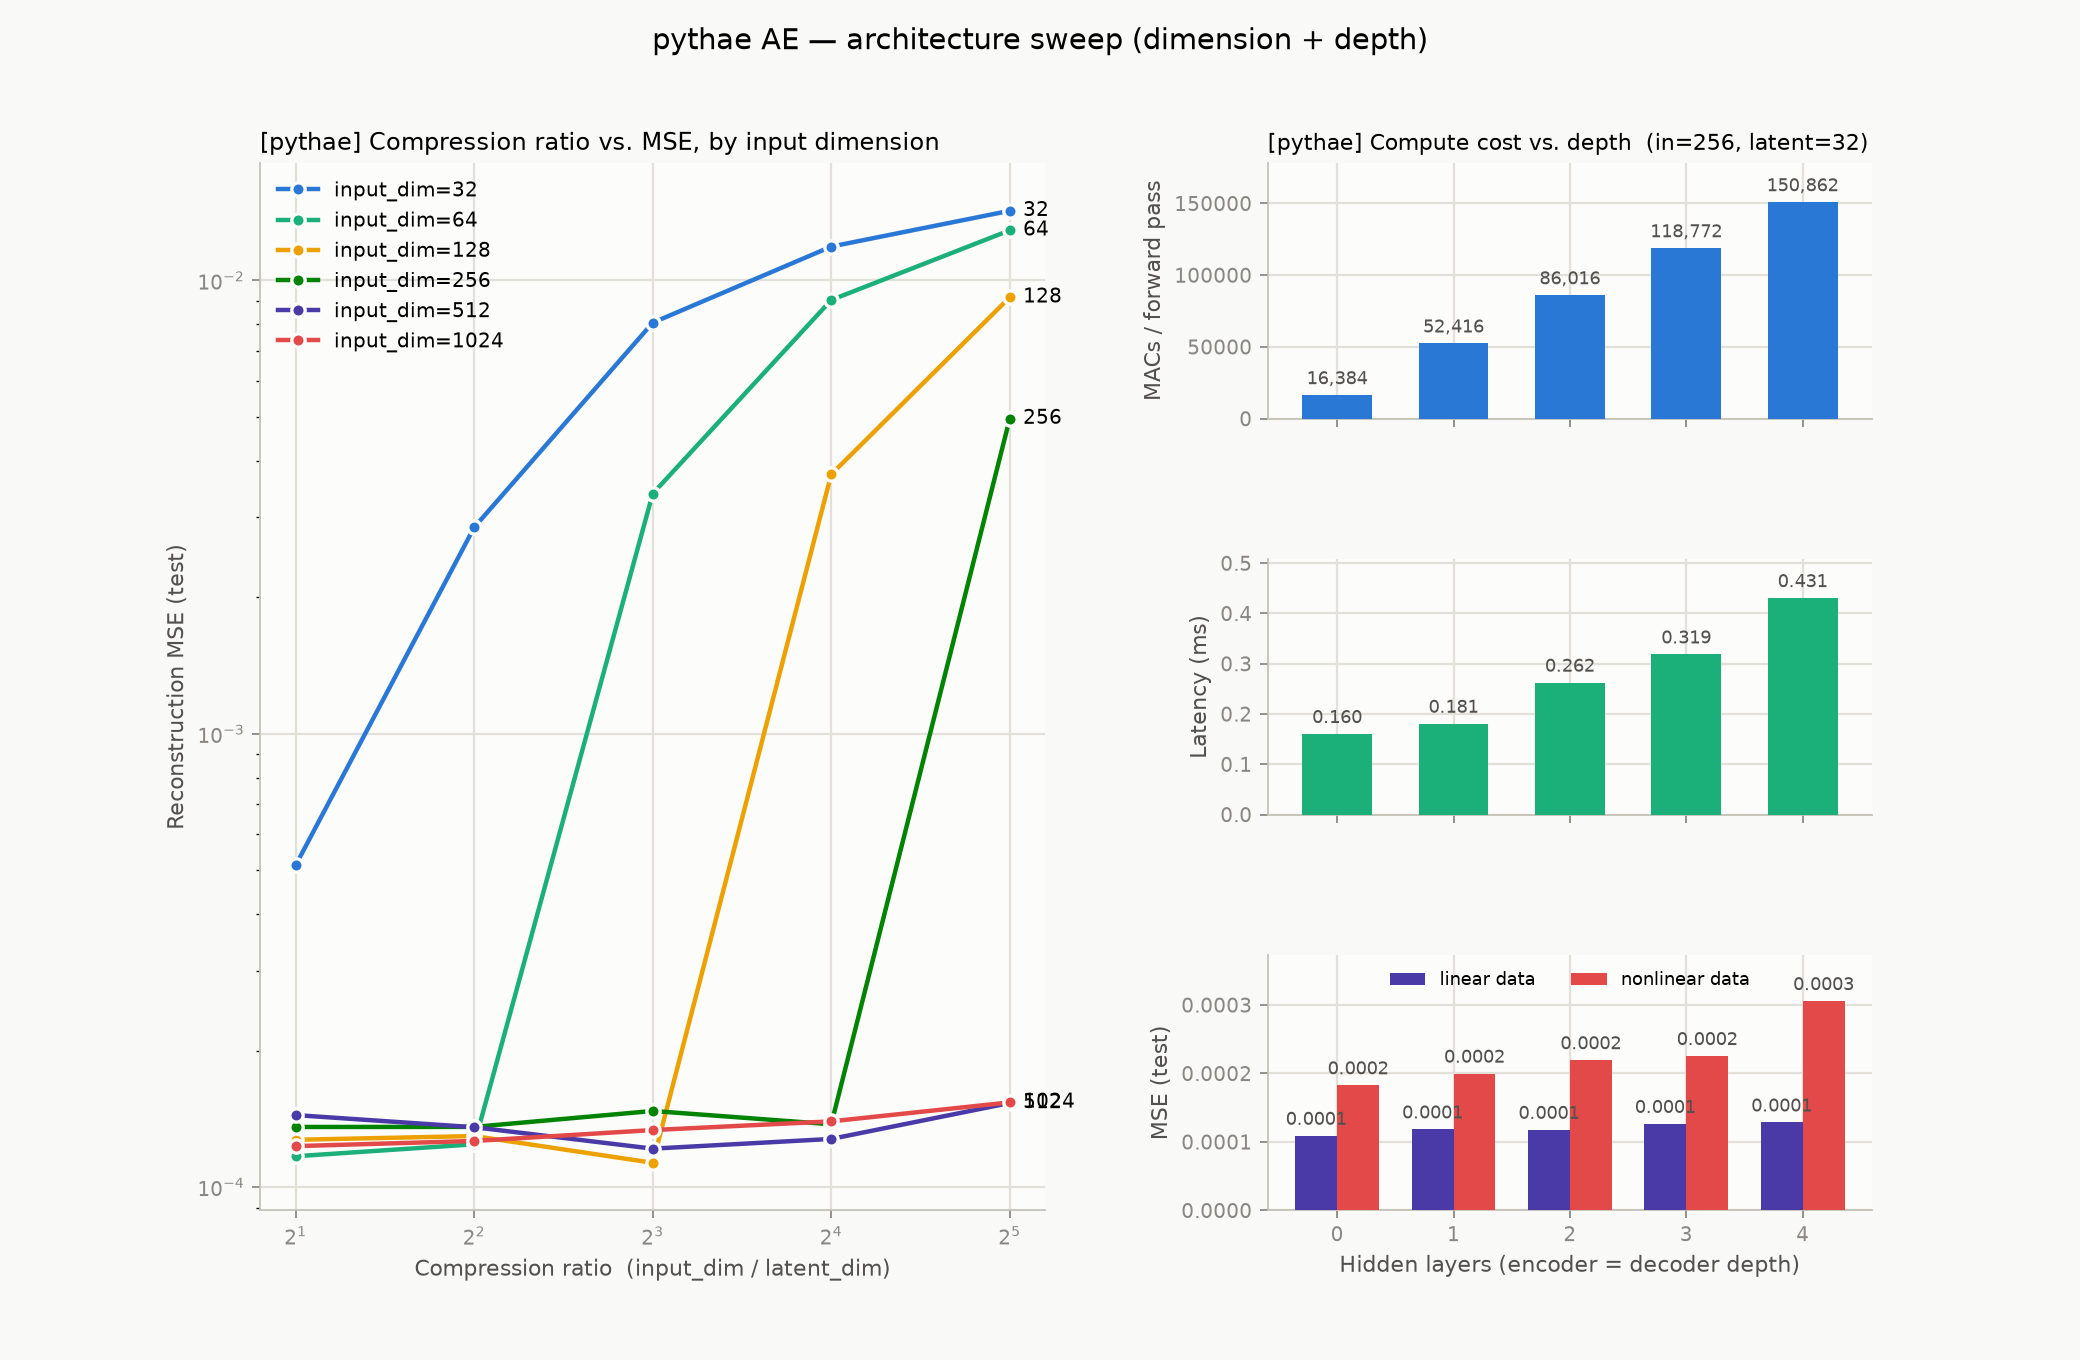

Source data for this figure (header and first rows):
sweep, input_dim, latent_dim, encoder_hidden_layers, decoder_hidden_layers, compression_ratio, mse, n_params, macs, encoder_macs, decoder_macs, energy_est_nJ, latency_ms
dimension, 32, 16, 2, 2, 2.0, 0.000513, 3378, 3240, 1620, 1620, 14.9, 0.1986
dimension, 32, 8, 2, 2, 4.0, 0.002853, 2114, 2008, 1004, 1004, 9.237, 0.1829
dimension, 32, 4, 2, 2, 8.0, 0.008066, 1428, 1344, 672, 672, 6.182, 0.1698
dimension, 32, 2, 2, 2, 16.0, 0.01187, 1052, 982, 491, 491, 4.517, 0.2335
dimension, 32, 1, 2, 2, 32.0, 0.01424, 765, 706, 353, 353, 3.248, 0.2297
dimension, 64, 32, 2, 2, 2.0, 0.0001169, 13446, 13168, 6584, 6584, 60.57, 0.248
dimension, 64, 16, 2, 2, 4.0, 0.0001243, 8130, 7920, 3960, 3960, 36.43, 0.5404
dimension, 64, 8, 2, 2, 8.0, 0.003386, 5544, 5376, 2688, 2688, 24.73, 0.3689
dimension, 64, 4, 2, 2, 16.0, 0.009051, 3918, 3780, 1890, 1890, 17.39, 0.2793
dimension, 64, 2, 2, 2, 32.0, 0.0129, 2942, 2824, 1412, 1412, 12.99, 0.3082
dimension, 128, 64, 2, 2, 2.0, 0.0001271, 53562, 53004, 26502, 26502, 243.8, 0.2661
dimension, 128, 32, 2, 2, 4.0, 0.0001296, 32686, 32262, 16131, 16131, 148.4, 0.2956
dimension, 128, 16, 2, 2, 8.0, 0.0001131, 21840, 21504, 10752, 10752, 98.92, 0.3793
dimension, 128, 8, 2, 2, 16.0, 0.003734, 15694, 15416, 7708, 7708, 70.91, 0.2903
dimension, 128, 4, 2, 2, 32.0, 0.009177, 11622, 11384, 5692, 5692, 52.37, 0.6475
dimension, 256, 128, 2, 2, 2.0, 0.0001357, 211630, 210518, 105259, 105259, 968.4, 0.3127
dimension, 256, 64, 2, 2, 4.0, 0.0001357, 129178, 128332, 64166, 64166, 590.3, 0.2664
dimension, 256, 32, 2, 2, 8.0, 0.0001472, 86688, 86016, 43008, 43008, 395.7, 0.3152
dimension, 256, 16, 2, 2, 16.0, 0.0001376, 62220, 61664, 30832, 30832, 283.7, 0.2678
dimension, 256, 8, 2, 2, 32.0, 0.004956, 46398, 45922, 22961, 22961, 211.2, 0.2587
dimension, 512, 256, 2, 2, 2.0, 0.0001441, 845622, 843396, 421698, 421698, 3880, 0.4197
dimension, 512, 128, 2, 2, 4.0, 0.0001355, 515550, 513858, 256929, 256929, 2364, 0.5209
dimension, 512, 64, 2, 2, 8.0, 0.0001215, 345408, 344064, 172032, 172032, 1583, 0.3868
dimension, 512, 32, 2, 2, 16.0, 0.0001277, 247054, 245942, 122971, 122971, 1131, 0.2969
dimension, 512, 16, 2, 2, 32.0, 0.0001533, 183870, 182918, 91459, 91459, 841.4, 0.3134
dimension, 1024, 512, 2, 2, 2.0, 0.0001231, 3378726, 3374274, 1687137, 1687137, 15522, 1.096
dimension, 1024, 256, 2, 2, 4.0, 0.0001264, 2055954, 2052572, 1026286, 1026286, 9442, 0.7744
dimension, 1024, 128, 2, 2, 8.0, 0.0001336, 1378944, 1376256, 688128, 688128, 6331, 0.5552
dimension, 1024, 64, 2, 2, 16.0, 0.0001396, 985050, 982828, 491414, 491414, 4521, 0.483
dimension, 1024, 32, 2, 2, 32.0, 0.0001537, 735830, 733924, 366962, 366962, 3376, 0.3453
depth_linear, 256, 32, 0, 0, 8.0, 0.000109, 16672, 16384, 8192, 8192, 75.37, 0.1602
depth_linear, 256, 32, 1, 1, 8.0, 0.0001183, 52886, 52416, 26208, 26208, 241.1, 0.1807
depth_linear, 256, 32, 2, 2, 8.0, 0.0001177, 86688, 86016, 43008, 43008, 395.7, 0.2624
depth_linear, 256, 32, 3, 3, 8.0, 0.0001264, 119654, 118772, 59386, 59386, 546.4, 0.3186
depth_linear, 256, 32, 4, 4, 8.0, 0.0001284, 151956, 150862, 75431, 75431, 694, 0.4306
depth_nonlinear, 256, 32, 0, 0, 8.0, 0.0001828, 16672, 16384, 8192, 8192, 75.37, 0.2577
depth_nonlinear, 256, 32, 1, 1, 8.0, 0.0001998, 52886, 52416, 26208, 26208, 241.1, 0.2809
depth_nonlinear, 256, 32, 2, 2, 8.0, 0.0002194, 86688, 86016, 43008, 43008, 395.7, 0.2723
depth_nonlinear, 256, 32, 3, 3, 8.0, 0.0002255, 119654, 118772, 59386, 59386, 546.4, 0.3404
depth_nonlinear, 256, 32, 4, 4, 8.0, 0.0003057, 151956, 150862, 75431, 75431, 694, 0.3111
asym_linear, 256, 32, 1, 1, 8.0, 0.0001137, 52886, 52416, 26208, 26208, 241.1, 0.1867
asym_linear, 256, 32, 3, 3, 8.0, 0.0001149, 119654, 118772, 59386, 59386, 546.4, 0.3634
asym_linear, 256, 32, 1, 3, 8.0, 0.0001073, 86270, 85594, 26208, 59386, 393.7, 0.2639
asym_linear, 256, 32, 3, 1, 8.0, 0.0001192, 86270, 85594, 59386, 26208, 393.7, 0.2607
asym_nonlinear, 256, 32, 1, 1, 8.0, 0.0002208, 52886, 52416, 26208, 26208, 241.1, 0.1953
asym_nonlinear, 256, 32, 3, 3, 8.0, 0.0002231, 119654, 118772, 59386, 59386, 546.4, 0.2648
asym_nonlinear, 256, 32, 1, 3, 8.0, 0.0002161, 86270, 85594, 26208, 59386, 393.7, 0.2672
asym_nonlinear, 256, 32, 3, 1, 8.0, 0.0002222, 86270, 85594, 59386, 26208, 393.7, 0.2557
